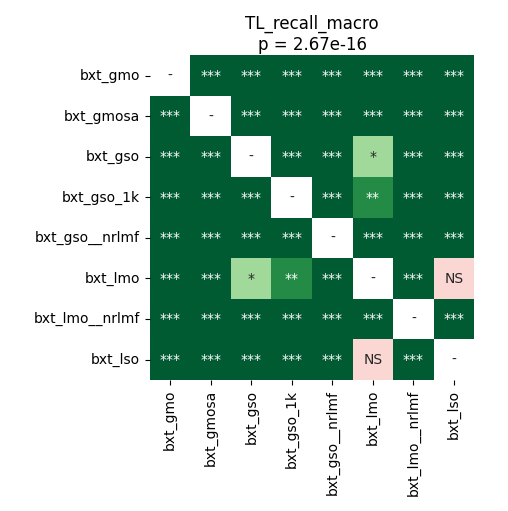

Source data for this figure (header and first rows):
	bxt_gmo	bxt_gmosa	bxt_gso	bxt_gso_1k	bxt_gso__nrlmf	bxt_lmo	bxt_lmo__nrlmf	bxt_lso
bxt_gmo	1.0	4.0690104166666664e-05	4.0690104166666664e-05	4.0690104166666664e-05	0.0008545	4.0690104166666664e-05	4.0690104166666664e-05	4.0690104166666664e-05
bxt_gmosa	4.0690104166666664e-05	1.0	4.0690104166666664e-05	4.0690104166666664e-05	4.0690104166666664e-05	4.0690104166666664e-05	4.0690104166666664e-05	4.0690104166666664e-05
bxt_gso	4.0690104166666664e-05	4.0690104166666664e-05	1.0	4.0690104166666664e-05	4.0690104166666664e-05	0.01608	0.0001858	0.0008545
bxt_gso_1k	4.0690104166666664e-05	4.0690104166666664e-05	4.0690104166666664e-05	1.0	4.0690104166666664e-05	0.002301	4.0690104166666664e-05	0.0001165
bxt_gso__nrlmf	0.0008545	4.0690104166666664e-05	4.0690104166666664e-05	4.0690104166666664e-05	1.0	4.0690104166666664e-05	4.0690104166666664e-05	4.0690104166666664e-05
bxt_lmo	4.0690104166666664e-05	4.0690104166666664e-05	0.01608	0.002301	4.0690104166666664e-05	1.0	4.0690104166666664e-05	0.1928
bxt_lmo__nrlmf	4.0690104166666664e-05	4.0690104166666664e-05	0.0001858	4.0690104166666664e-05	4.0690104166666664e-05	4.0690104166666664e-05	1.0	4.0690104166666664e-05
bxt_lso	4.0690104166666664e-05	4.0690104166666664e-05	0.0008545	0.0001165	4.0690104166666664e-05	0.1928	4.0690104166666664e-05	1.0
